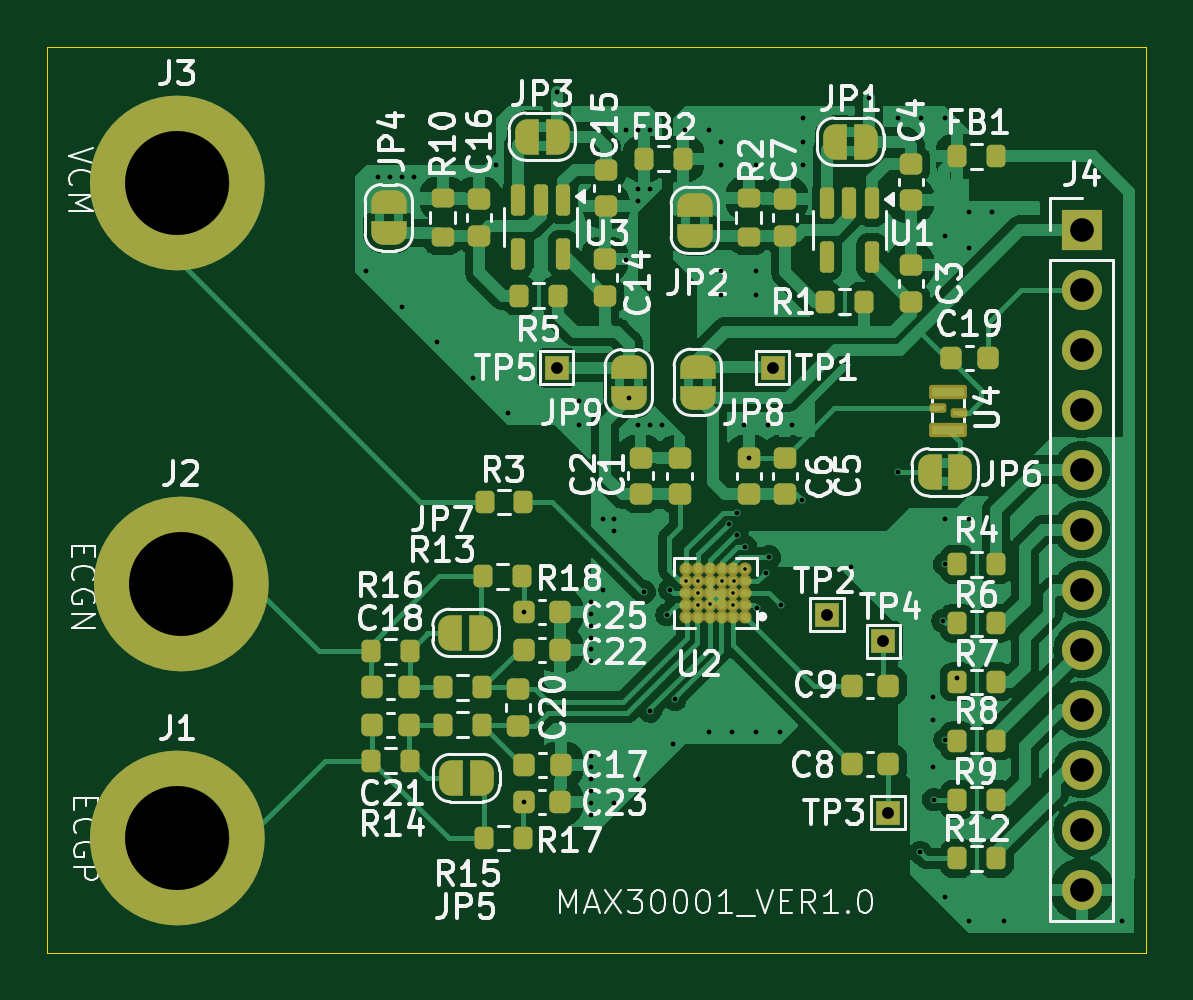
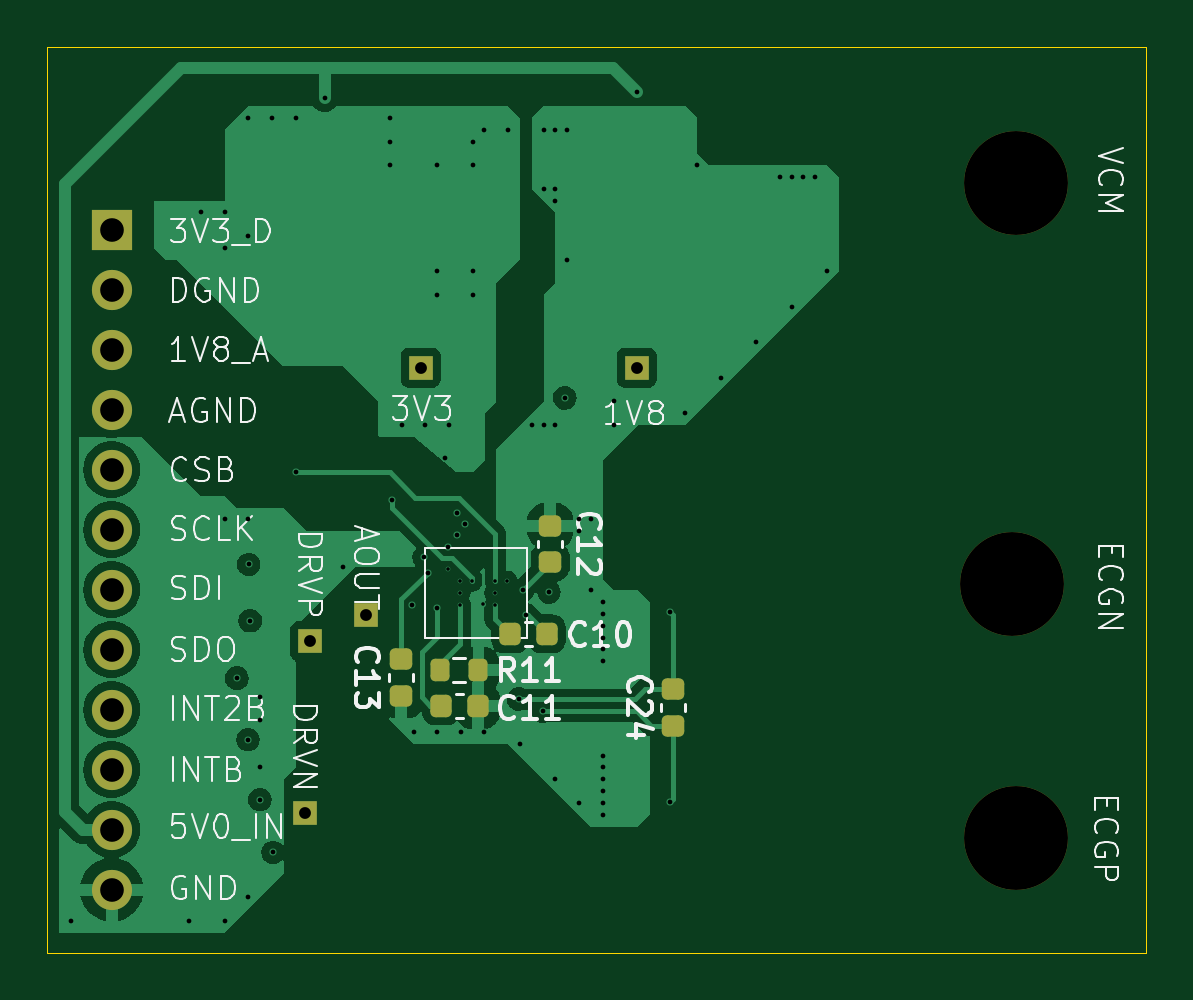
Circuit board: 13 layer files. Board 46.5 x 38.3 mm.
- bottom_copper: MAX30001_MINI-CuBottom.gbr (52930 bytes)
- inner_copper: MAX30001_MINI-CuIn1.gbr (26221 bytes)
- inner_copper: MAX30001_MINI-CuIn2.gbr (29374 bytes)
- top_copper: MAX30001_MINI-CuTop.gbr (124614 bytes)
- outline: MAX30001_MINI-EdgeCuts.gbr (616 bytes)
- bottom_mask: MAX30001_MINI-MaskBottom.gbr (2812 bytes)
- top_mask: MAX30001_MINI-MaskTop.gbr (11047 bytes)
- drill: MAX30001_MINI-NPTH.drl (373 bytes)
- drill: MAX30001_MINI-PTH.drl (2471 bytes)
- paste: MAX30001_MINI-PasteBottom.gbr (1976 bytes)
- paste: MAX30001_MINI-PasteTop.gbr (12943 bytes)
- bottom_silk: MAX30001_MINI-SilkBottom.gbr (50578 bytes)
- top_silk: MAX30001_MINI-SilkTop.gbr (122136 bytes)

=== bottom_copper: MAX30001_MINI-CuBottom.gbr (52930 bytes, source omitted) ===
=== inner_copper: MAX30001_MINI-CuIn1.gbr (26221 bytes, source omitted) ===
=== inner_copper: MAX30001_MINI-CuIn2.gbr (29374 bytes, source omitted) ===
=== top_copper: MAX30001_MINI-CuTop.gbr (124614 bytes, source omitted) ===
=== outline: MAX30001_MINI-EdgeCuts.gbr ===
%TF.GenerationSoftware,KiCad,Pcbnew,8.0.4*%
%TF.CreationDate,2024-08-13T22:52:30+08:00*%
%TF.ProjectId,MAX30001_MINI,4d415833-3030-4303-915f-4d494e492e6b,rev?*%
%TF.SameCoordinates,Original*%
%TF.FileFunction,Profile,NP*%
%FSLAX46Y46*%
G04 Gerber Fmt 4.6, Leading zero omitted, Abs format (unit mm)*
G04 Created by KiCad (PCBNEW 8.0.4) date 2024-08-13 22:52:30*
%MOMM*%
%LPD*%
G01*
G04 APERTURE LIST*
%TA.AperFunction,Profile*%
%ADD10C,0.050000*%
%TD*%
G04 APERTURE END LIST*
D10*
X157000000Y-102000000D02*
X203523000Y-102000000D01*
X203523000Y-140341500D01*
X157000000Y-140341500D01*
X157000000Y-102000000D01*
M02*

=== bottom_mask: MAX30001_MINI-MaskBottom.gbr (2812 bytes, source withheld) ===
=== top_mask: MAX30001_MINI-MaskTop.gbr (11047 bytes, source omitted) ===
=== drill: MAX30001_MINI-NPTH.drl ===
M48
; DRILL file {KiCad 8.0.4} date 2024-08-13T22:52:30+0800
; FORMAT={-:-/ absolute / inch / decimal}
; #@! TF.CreationDate,2024-08-13T22:52:30+08:00
; #@! TF.GenerationSoftware,Kicad,Pcbnew,8.0.4
; #@! TF.FileFunction,NonPlated,1,4,NPTH
FMAT,2
INCH
; #@! TA.AperFunction,NonPlated,NPTH,ComponentDrill
T1C0.1732
%
G90
G05
T1
X6.397Y-4.243
X6.3976Y-5.3346
X6.404Y-4.91
M30

=== drill: MAX30001_MINI-PTH.drl ===
M48
; DRILL file {KiCad 8.0.4} date 2024-08-13T22:52:30+0800
; FORMAT={-:-/ absolute / inch / decimal}
; #@! TF.CreationDate,2024-08-13T22:52:30+08:00
; #@! TF.GenerationSoftware,Kicad,Pcbnew,8.0.4
; #@! TF.FileFunction,Plated,1,4,PTH
FMAT,2
INCH
; #@! TA.AperFunction,Plated,PTH,ViaDrill
T1C0.0059
; #@! TA.AperFunction,Plated,PTH,ViaDrill
T2C0.0079
; #@! TA.AperFunction,Plated,PTH,ComponentDrill
T3C0.0197
; #@! TA.AperFunction,Plated,PTH,ComponentDrill
T4C0.0394
%
G90
G05
T1
X7.246Y-4.906
X7.2652Y-4.906
X7.266Y-4.926
X7.266Y-4.946
X7.286Y-4.944
X7.3048Y-4.9059
X7.324Y-4.946
X7.3244Y-4.9256
X7.3247Y-4.9059
X7.344Y-4.886
T2
X6.7126Y-4.3898
X6.7323Y-4.2323
X6.752Y-4.2323
X6.7717Y-4.2323
X6.7717Y-4.4488
X6.7913Y-4.2323
X6.8307Y-4.5079
X6.8898Y-4.5669
X6.9291Y-4.2126
X6.9488Y-4.626
X6.975Y-4.958
X6.975Y-5.274
X7.03Y-4.09
X7.0669Y-4.6063
X7.0669Y-4.6457
X7.0866Y-4.9409
X7.0866Y-4.9606
X7.0866Y-4.9803
X7.0866Y-5.0
X7.0866Y-5.0197
X7.0866Y-5.0394
X7.0866Y-5.1969
X7.0866Y-5.2165
X7.0866Y-5.2362
X7.0866Y-5.2559
X7.0866Y-5.2756
X7.0866Y-5.2953
X7.1063Y-4.8031
X7.1063Y-4.9213
X7.126Y-4.8031
X7.126Y-4.8228
X7.126Y-5.2756
X7.1457Y-4.1535
X7.1457Y-4.3701
X7.15Y-4.6006
X7.1654Y-4.1535
X7.1654Y-4.252
X7.1654Y-4.2717
X7.1654Y-4.6457
X7.1654Y-5.2362
X7.176Y-4.924
X7.185Y-4.1535
X7.185Y-4.252
X7.185Y-4.6457
X7.186Y-5.1223
X7.2047Y-4.6457
X7.214Y-4.9617
X7.2192Y-4.9203
X7.2244Y-5.1772
X7.2267Y-5.1027
X7.2441Y-4.1535
X7.2835Y-4.1535
X7.2835Y-5.1575
X7.3031Y-4.1732
X7.3031Y-4.2126
X7.3031Y-4.3898
X7.3031Y-4.4291
X7.3162Y-4.8102
X7.3228Y-5.1575
X7.33Y-4.8291
X7.3301Y-4.7919
X7.3425Y-4.6457
X7.344Y-4.8483
X7.35Y-4.7
X7.3622Y-4.2126
X7.3622Y-4.3898
X7.3622Y-4.4291
X7.3622Y-5.1575
X7.3631Y-4.9503
X7.378Y-4.892
X7.3819Y-4.6457
X7.384Y-4.866
X7.4016Y-5.1575
X7.4037Y-4.9457
X7.4213Y-4.6457
X7.438Y-4.77
X7.4409Y-4.1339
X7.4409Y-4.1732
X7.4409Y-4.2126
X7.5197Y-4.8819
X7.55Y-4.1
X7.5984Y-4.1339
X7.5984Y-4.7244
X7.636Y-5.358
X7.6378Y-4.1339
X7.6575Y-5.0984
X7.6575Y-5.1378
X7.6575Y-5.2165
X7.658Y-5.27
X7.674Y-4.9717
X7.6767Y-4.878
X7.6772Y-4.1339
X7.6772Y-4.3307
X7.6772Y-4.8031
X7.6772Y-5.4331
X7.6777Y-5.17
X7.6963Y-5.0677
X7.7165Y-4.2913
X7.7165Y-4.3504
X7.7165Y-4.8031
X7.7165Y-5.4724
X7.7559Y-4.2913
X7.7756Y-5.4724
X7.9724Y-5.4724
T3
X7.03Y-4.55
X7.39Y-4.55
X7.4803Y-4.962
X7.574Y-5.006
X7.582Y-5.292
T4
X7.905Y-4.32
X7.905Y-4.42
X7.905Y-4.52
X7.905Y-4.62
X7.905Y-4.72
X7.905Y-4.82
X7.905Y-4.92
X7.905Y-5.02
X7.905Y-5.12
X7.905Y-5.22
X7.905Y-5.32
X7.905Y-5.42
M30

=== paste: MAX30001_MINI-PasteBottom.gbr (1976 bytes, source withheld) ===
=== paste: MAX30001_MINI-PasteTop.gbr (12943 bytes, source withheld) ===
=== bottom_silk: MAX30001_MINI-SilkBottom.gbr (50578 bytes, source omitted) ===
=== top_silk: MAX30001_MINI-SilkTop.gbr (122136 bytes, source omitted) ===
